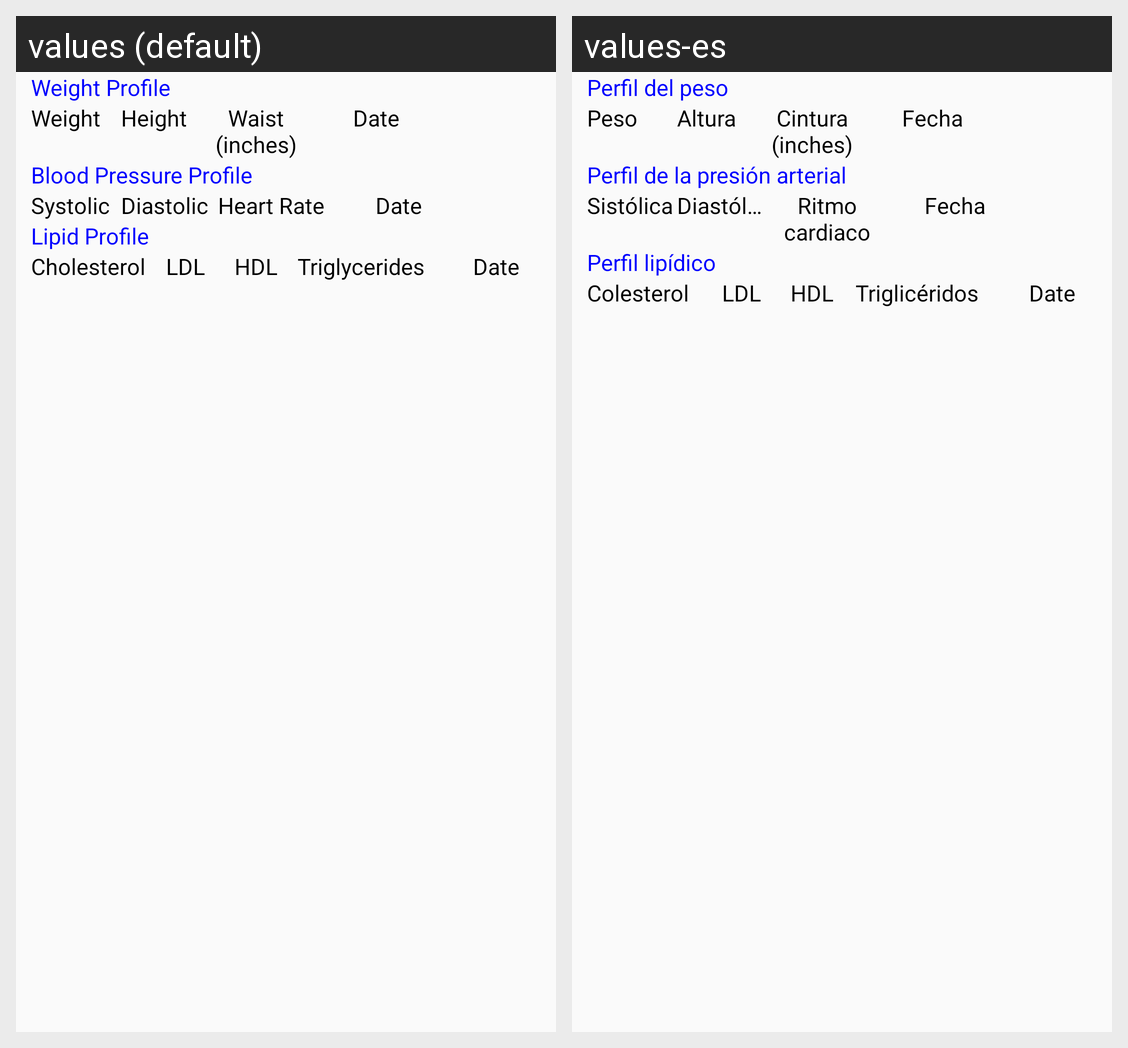

Here is an Android app screen in its default locale and in the app's own translations. Write out the translated-string differences for the strings that appear on this screen.
Android screen res/layout/content_latest_health_data.xml rendered under 2 locales, left to right: values (default), values-es. Device: Nexus 5 (rendered at 1080×1920; each locale shown at half size, 540×960, under a caption strip naming it); theme AppTheme.
Strings drawn on this screen, with the default value and each locale's value (text and hints the layout hard-codes, and strings that could not be matched under every locale, appear in the picture but are not listed):

weightprofile
  values: Weight Profile
  values-es: Perfil del peso

weightreport
  values: Weight
  values-es: Peso

heightreport
  values: Height
  values-es: Altura

waist
  values: Waist (inches)
  values-es: Cintura (inches)

date
  values: Date
  values-es: Fecha

bloodpressureprofile
  values: Blood Pressure Profile
  values-es: Perfil de la presión arterial

systolicreport
  values: Systolic
  values-es: Sistólica

diastolicreport
  values: Diastolic
  values-es: Diastólica

heartratereport
  values: Heart Rate
  values-es: Ritmo cardiaco

lipidprofile
  values: Lipid Profile
  values-es: Perfil lipídico

cholesterol
  values: Cholesterol
  values-es: Colesterol

ldlreport
  values: LDL
  values-es: LDL

hdlreport
  values: HDL
  values-es: HDL

triglyceridesreport
  values: Triglycerides
  values-es: Triglicéridos
